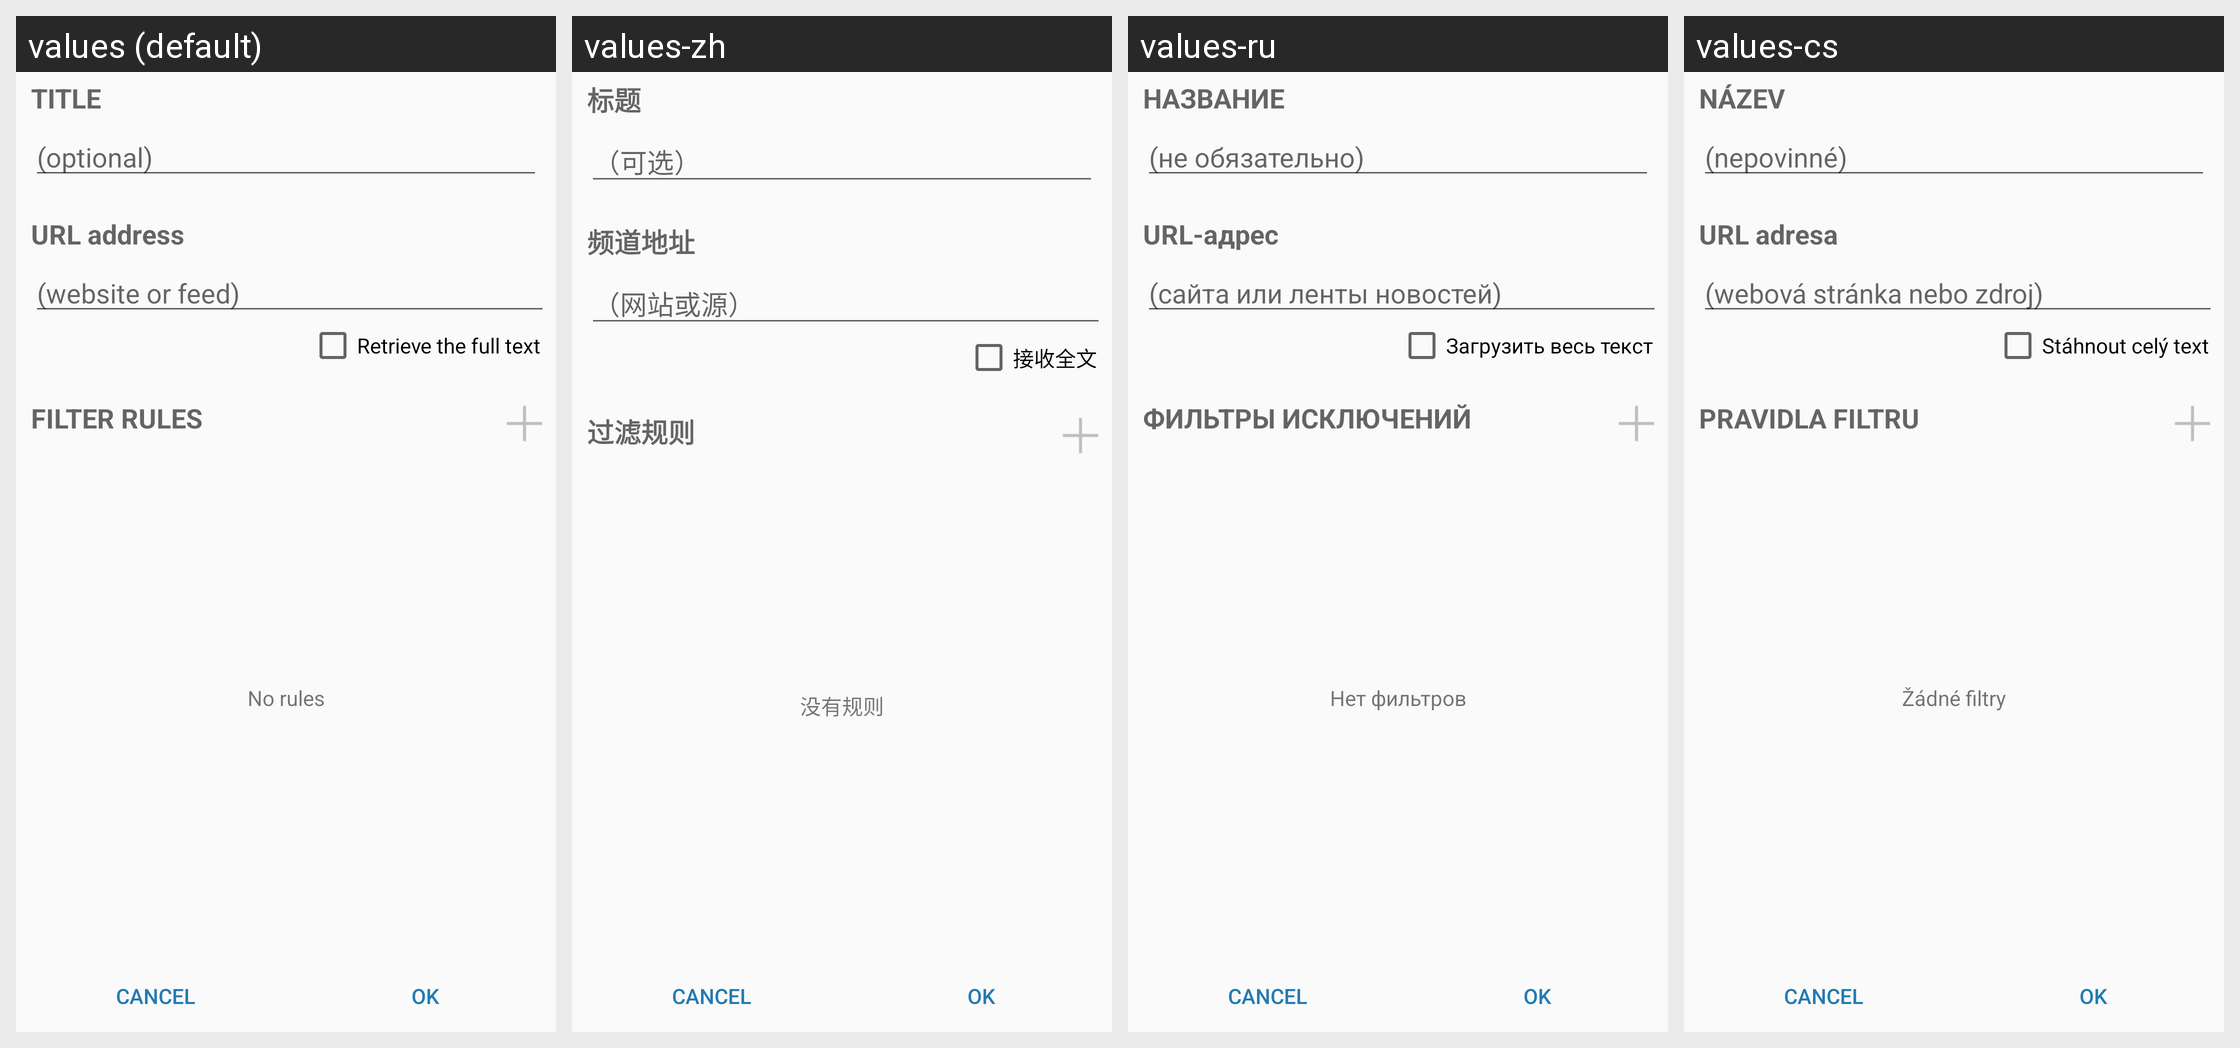

For this localized Android screen grid, give each drawn string resource with its value in every locale shown.
Android screen res/layout/feed_edit.xml rendered under 4 locales, left to right: values (default), values-zh, values-ru, values-cs. Device: Nexus 5 (rendered at 1080×1920; each locale shown at half size, 540×960, under a caption strip naming it); theme Theme.Light.
Other locales in the repository, not shown: values-ca, values-de, values-es, values-eu, values-fi, values-fr, values-it, values-ko, values-se, values-sr, values-sv, values-zh-rCN.
Strings drawn on this screen, with the default value and each locale's value (text and hints the layout hard-codes, and strings that could not be matched under every locale, appear in the picture but are not listed):

feed_title
  values: TITLE
  values-zh: 标题
  values-ru: НАЗВАНИЕ
  values-cs: NÁZEV

optional
  values: (optional)
  values-zh: （可选）
  values-ru: (не обязательно)
  values-cs: (nepovinné)

feed_url
  values: URL address
  values-zh: 频道地址
  values-ru: URL-адрес
  values-cs: URL adresa

website_or_feed
  values: (website or feed)
  values-zh: （网站或源）
  values-ru: (сайта или ленты новостей)
  values-cs: (webová stránka nebo zdroj)

get_full_text
  values: Retrieve the full text
  values-zh: 接收全文
  values-ru: Загрузить весь текст
  values-cs: Stáhnout celý text

feed_filters
  values: FILTER RULES
  values-zh: 过滤规则
  values-ru: ФИЛЬТРЫ ИСКЛЮЧЕНИЙ
  values-cs: PRAVIDLA FILTRU

no_filters
  values: No rules
  values-zh: 没有规则
  values-ru: Нет фильтров
  values-cs: Žádné filtry
